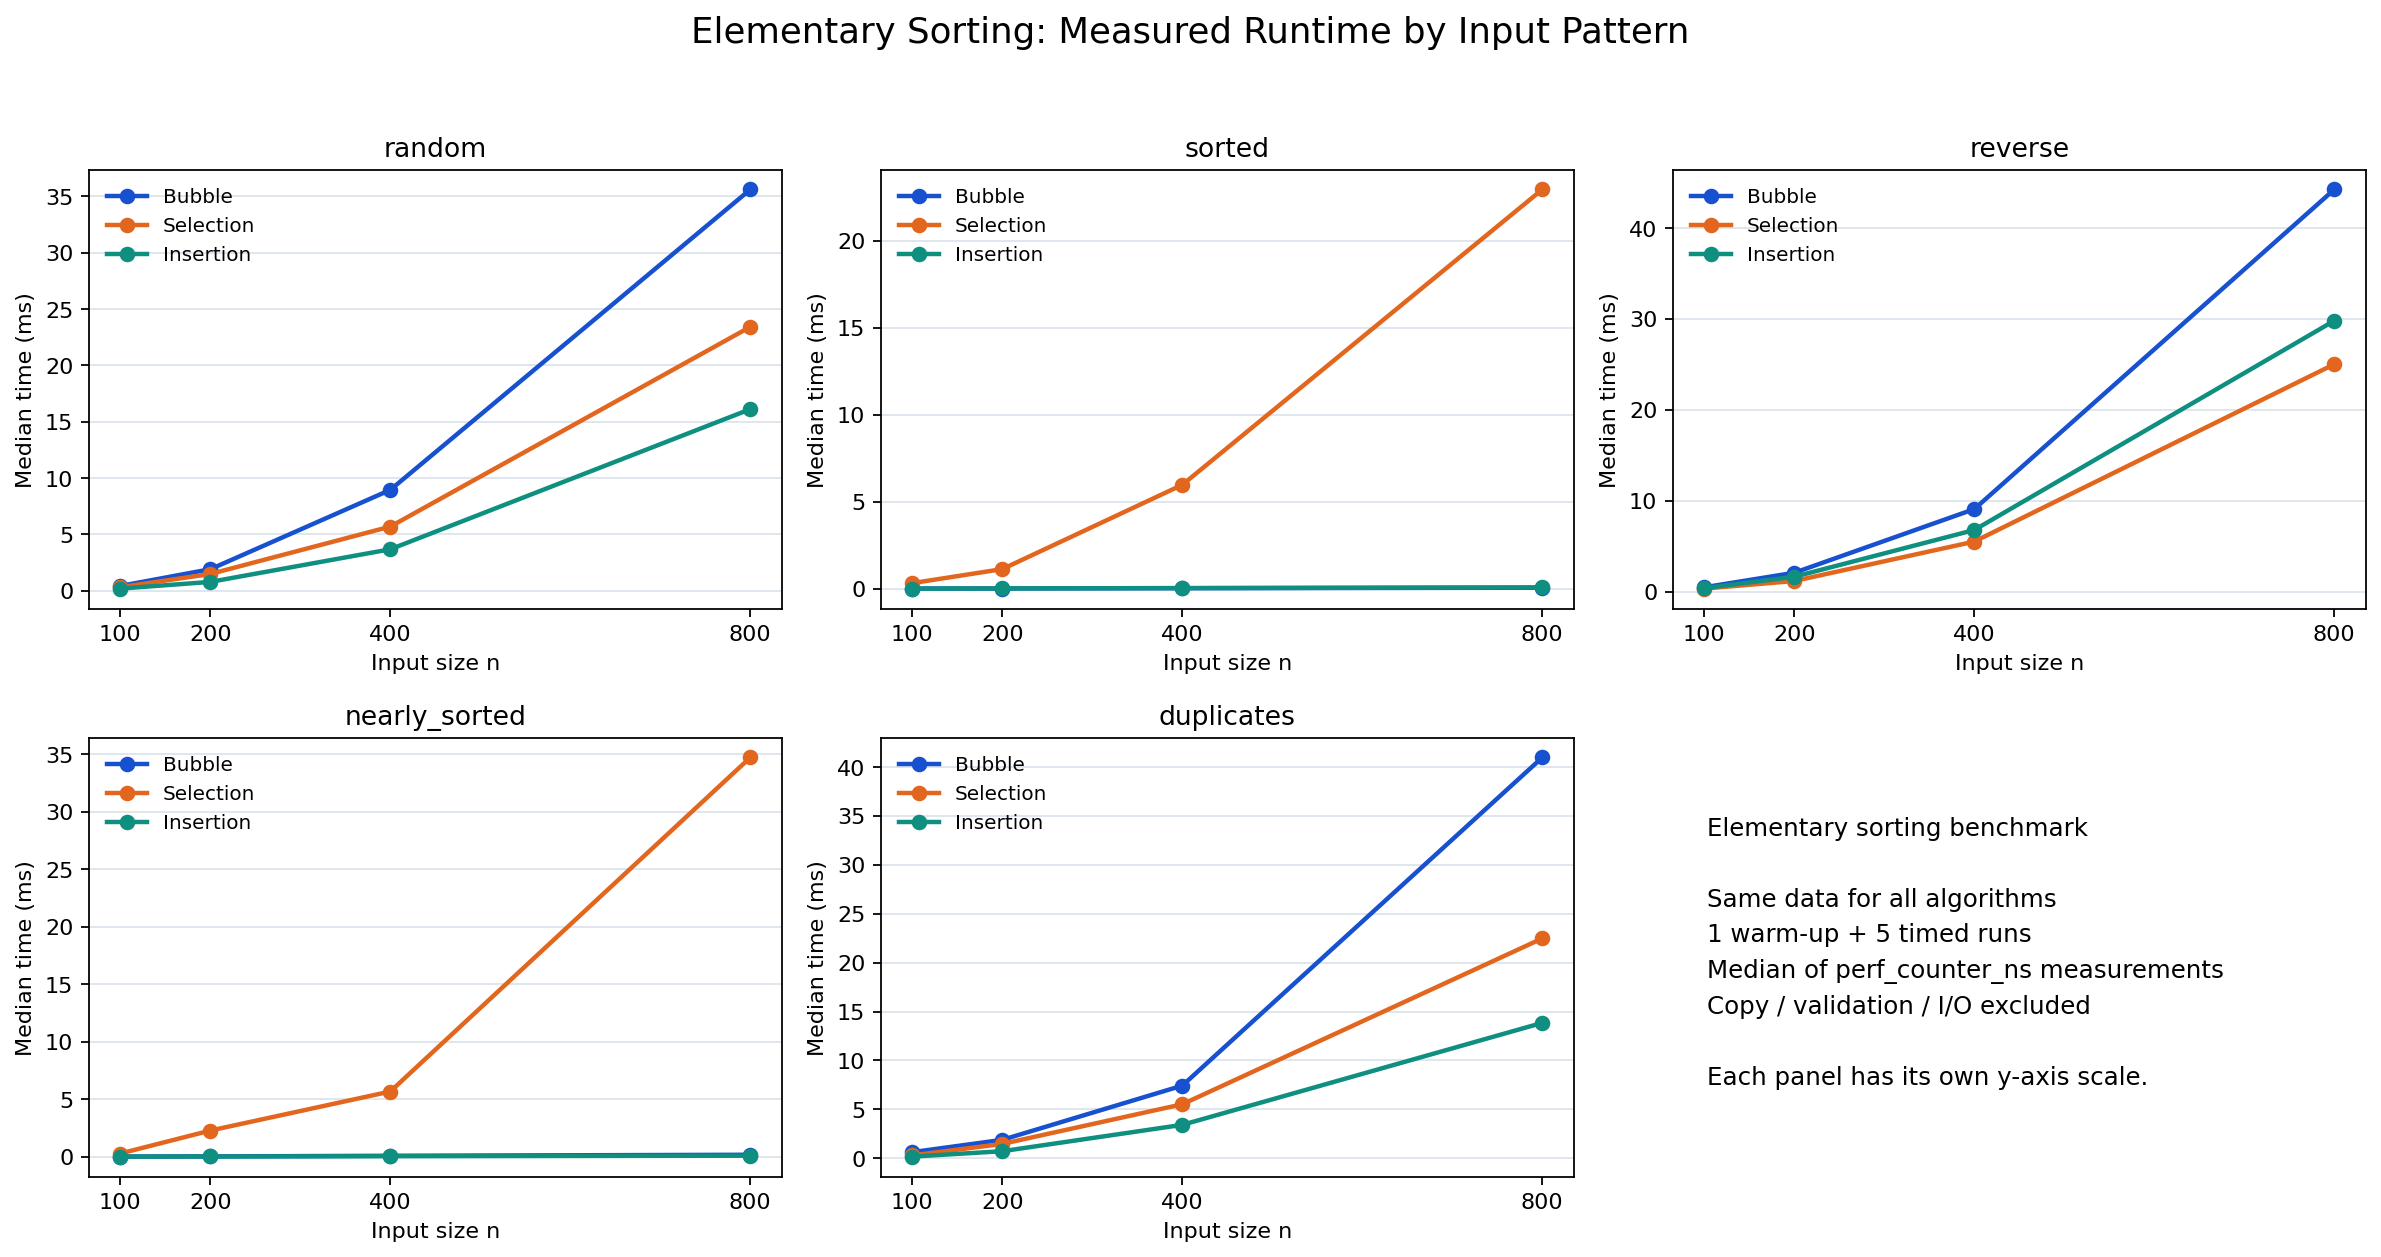

The table this chart was drawn from, first rows:
pattern, n, algorithm, median_ms, min_ms, max_ms
random, 100, Bubble, 0.4264, 0.4212, 0.5494
random, 100, Selection, 0.3183, 0.2862, 0.4323
random, 100, Insertion, 0.191, 0.1896, 0.2816
random, 200, Bubble, 1.91, 1.805, 2.628
random, 200, Selection, 1.486, 1.203, 1.747
random, 200, Insertion, 0.7861, 0.7485, 1.351
random, 400, Bubble, 8.946, 7.685, 10.25
random, 400, Selection, 5.692, 5.249, 6.362
random, 400, Insertion, 3.678, 3.167, 4.291
random, 800, Bubble, 35.6, 33.87, 45.34
random, 800, Selection, 23.41, 22.46, 29.46
random, 800, Insertion, 16.11, 15.51, 18.41
sorted, 100, Bubble, 0.006239, 0.006041, 0.006457
sorted, 100, Selection, 0.3198, 0.2832, 0.6474
sorted, 100, Insertion, 0.00864, 0.008185, 0.008963
sorted, 200, Bubble, 0.01186, 0.01146, 0.04598
sorted, 200, Selection, 1.127, 1.041, 1.372
sorted, 200, Insertion, 0.01648, 0.01629, 0.01672
sorted, 400, Bubble, 0.02711, 0.0251, 0.02841
sorted, 400, Selection, 5.972, 5.02, 6.703
sorted, 400, Insertion, 0.03752, 0.03521, 0.1316
sorted, 800, Bubble, 0.05639, 0.05395, 0.05805
sorted, 800, Selection, 22.95, 22.75, 25.24
sorted, 800, Insertion, 0.07621, 0.07504, 0.2079
reverse, 100, Bubble, 0.4926, 0.4789, 0.7061
reverse, 100, Selection, 0.3452, 0.2741, 0.6461
reverse, 100, Insertion, 0.3965, 0.3722, 0.637
reverse, 200, Bubble, 2.087, 1.926, 2.95
reverse, 200, Selection, 1.182, 1.105, 1.615
reverse, 200, Insertion, 1.648, 1.482, 1.843
reverse, 400, Bubble, 9.086, 8.786, 11.19
reverse, 400, Selection, 5.516, 4.964, 6.525
reverse, 400, Insertion, 6.788, 6.186, 7.515
reverse, 800, Bubble, 44.23, 39.41, 92.64
reverse, 800, Selection, 25.02, 22.24, 46.03
reverse, 800, Insertion, 29.8, 28.46, 72.48
nearly_sorted, 100, Bubble, 0.01209, 0.01192, 0.01445
nearly_sorted, 100, Selection, 0.2784, 0.2679, 2.249
nearly_sorted, 100, Insertion, 0.008797, 0.008659, 0.01173
nearly_sorted, 200, Bubble, 0.02444, 0.02334, 0.02649
nearly_sorted, 200, Selection, 2.273, 1.871, 3.393
nearly_sorted, 200, Insertion, 0.01783, 0.01701, 0.01862
nearly_sorted, 400, Bubble, 0.07923, 0.07588, 0.124
nearly_sorted, 400, Selection, 5.671, 4.956, 7.468
nearly_sorted, 400, Insertion, 0.04012, 0.03852, 0.2076
nearly_sorted, 800, Bubble, 0.1685, 0.162, 0.3133
nearly_sorted, 800, Selection, 34.73, 24.41, 41.46
nearly_sorted, 800, Insertion, 0.08621, 0.08448, 0.2228
duplicates, 100, Bubble, 0.6223, 0.4031, 1.772
duplicates, 100, Selection, 0.2888, 0.267, 0.5394
duplicates, 100, Insertion, 0.1656, 0.1622, 0.9974
duplicates, 200, Bubble, 1.879, 1.687, 3.678
duplicates, 200, Selection, 1.463, 1.199, 3.766
duplicates, 200, Insertion, 0.717, 0.5997, 1.171
duplicates, 400, Bubble, 7.422, 7.063, 8.492
duplicates, 400, Selection, 5.517, 5.364, 8.365
duplicates, 400, Insertion, 3.411, 2.832, 3.819
duplicates, 800, Bubble, 40.97, 33.63, 61.5
duplicates, 800, Selection, 22.47, 21.63, 27.71
duplicates, 800, Insertion, 13.84, 11.57, 22.22
